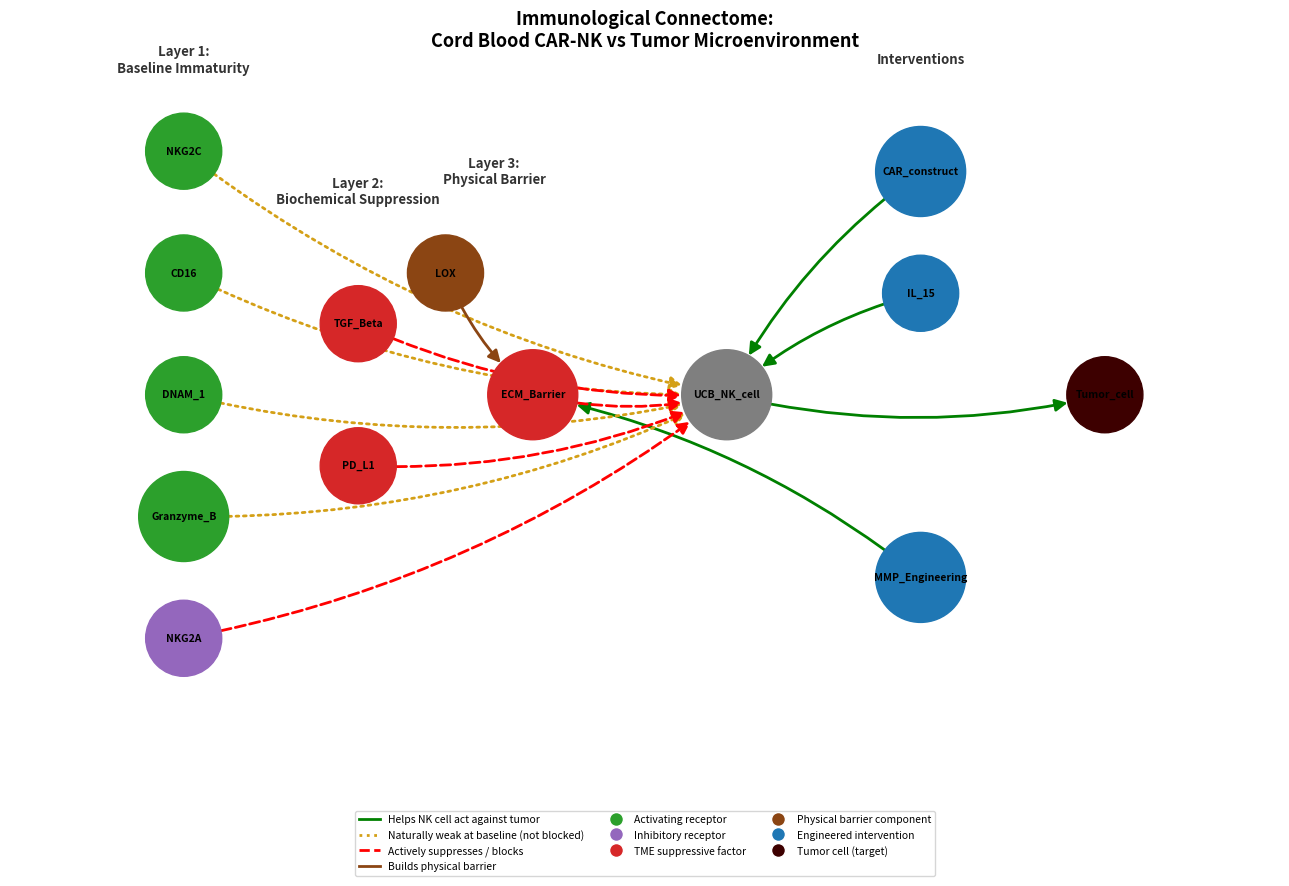

The matplotlib source for this figure:
# Immunological Connectome: Cord Blood CAR-NK vs Tumor Microenvironment
# All relationships below are qualitative (not numerically weighted) and are
# based on real, cited sources. No values in this script were invented.

import networkx as nx
import matplotlib.pyplot as plt

# 1. Create a directed graph
immune_network = nx.DiGraph()

# 2. Add nodes — receptors and factors are grouped by role
# Activating receptors (naturally LOW in cord blood NK cells)
activating_receptors = ['CD16', 'DNAM_1', 'NKG2C', 'Granzyme_B']

# Inhibitory receptor (naturally HIGH in cord blood NK cells)
inhibitory_receptors = ['NKG2A']

# Engineering additions
engineering = ['CAR_construct', 'IL_15']

# Tumor microenvironment suppressive factors
tme_factors = ['TGF_Beta', 'PD_L1', 'ECM_Barrier']

# Physical barrier components (distinct from biochemical suppression)
physical_barrier = ['LOX']

# Engineering solution for the physical barrier
mmp_solution = ['MMP_Engineering']

# Core cell and target
core = ['UCB_NK_cell', 'Tumor_cell']

all_nodes = activating_receptors + inhibitory_receptors + engineering + mmp_solution + tme_factors + physical_barrier + core
for node in all_nodes:
    immune_network.add_node(node)

# 3. Add edges — each has a plain-word "effect" label, NOT a numeric weight,
# and a citation in the comment showing where the claim comes from.

edges_with_evidence = [
    # Source, Target, effect label, citation
    ('CD16', 'UCB_NK_cell', 'weak_baseline_activation',
     'Sarvaria et al. 2017, Front Immunol — UCB-NK cells show decreased CD16 expression vs peripheral blood NK cells'),

    ('DNAM_1', 'UCB_NK_cell', 'weak_baseline_activation',
     'Sarvaria et al. 2017, Front Immunol — lower DNAM-1 expression in UCB-NK cells, indicating immaturity'),

    ('NKG2C', 'UCB_NK_cell', 'weak_baseline_activation',
     'Sarvaria et al. 2017, Front Immunol — lower NKG2C expression in UCB-NK cells vs peripheral blood'),

    ('Granzyme_B', 'UCB_NK_cell', 'weak_baseline_cytotoxicity',
     'Sarvaria et al. 2017, Front Immunol — decreased perforin and granzyme B expression in UCB-NK cells'),

    ('NKG2A', 'UCB_NK_cell', 'inhibits',
     'Sarvaria et al. 2017, Front Immunol — UCB-NK cells show higher expression of inhibitory receptor NKG2A'),

    ('IL_15', 'UCB_NK_cell', 'restores_cytotoxicity',
     'Sarvaria et al. 2017, Front Immunol — IL-15 (alone or with IL-2) restored/enhanced UCB-NK cytotoxicity toward peripheral-blood NK cell levels'),

    ('CAR_construct', 'UCB_NK_cell', 'adds_targeted_recognition',
     'Lee et al. 2025, Cancer Immunol Immunother (Kim S, Dong-A University, senior author) — anti-ErbB3 CAR-NK cells showed increased cytotoxicity against ErbB3-positive breast cancer cells'),

    ('UCB_NK_cell', 'Tumor_cell', 'attacks',
     'General CAR-NK mechanism — engineered cell targets and attempts to kill tumor cell'),

    ('TGF_Beta', 'UCB_NK_cell', 'suppresses',
     'Established TME immunosuppression mechanism — TGF-beta is a well-documented suppressor of NK cell cytotoxic function in the tumor microenvironment'),

    ('PD_L1', 'UCB_NK_cell', 'suppresses',
     'Established TME immunosuppression mechanism — PD-L1/checkpoint signaling suppresses immune cell activity in solid tumors'),

    ('LOX', 'ECM_Barrier', 'builds_physical_barrier',
     'Wu et al. 2026, Frontiers in Immunology, "Research progress on tumor extracellular matrix stiffness and immunosuppression" — LOX-driven collagen cross-linking stiffens the tumor ECM, creating a dense physical barrier'),

    ('ECM_Barrier', 'UCB_NK_cell', 'blocks_infiltration',
     'Wu et al. 2026 (same source) — a dense ECM is the primary physical obstacle to NK cell infiltration; NK cells present near fibrotic tumors show severely restricted invasion depth'),

    ('MMP_Engineering', 'ECM_Barrier', 'degrades_barrier',
     'Wu et al. 2026 (same source) — direct enzymatic cleavage of ECM components (e.g. via MMPs) can rapidly disrupt the physical barrier and enhance immune cell infiltration'),
]

for source, target, effect, citation in edges_with_evidence:
    immune_network.add_edge(source, target, effect=effect, citation=citation)

# 4. Draw the network
# Column layout: the three problem "layers" from the README each get their own
# labeled column on the left, feeding into the NK cell in the center. Interventions
# (CAR, IL-15, MMP engineering) sit in their own column on the right, since they are
# solutions, not part of the problem. Tumor_cell sits at the far right as the final target.

pos = {}

# Layer 1: Baseline immaturity (leftmost column)
layer1_nodes = ['NKG2C', 'CD16', 'DNAM_1', 'Granzyme_B', 'NKG2A']
layer1_x = -5.0
for i, node in enumerate(layer1_nodes):
    pos[node] = (layer1_x, 2.4 - i * 1.2)

# Layer 2: Biochemical TME suppression (second column)
layer2_nodes = ['TGF_Beta', 'PD_L1']
layer2_x = -3.2
for i, node in enumerate(layer2_nodes):
    pos[node] = (layer2_x, 0.7 - i * 1.4)

# Layer 3: Physical barrier (third column) — LOX feeds ECM_Barrier, which feeds the NK cell
layer3_x = -1.4
pos['LOX'] = (layer3_x - 0.9, 1.2)
pos['ECM_Barrier'] = (layer3_x, 0.0)

# Hub: the NK cell itself, center
pos['UCB_NK_cell'] = (0.6, 0.0)

# Target: the tumor cell, far right (what the NK cell is trying to reach and kill)
pos['Tumor_cell'] = (4.5, 0.0)

# Interventions column: solutions, kept visually separate on the right
interventions_x = 2.6
pos['CAR_construct'] = (interventions_x, 2.2)
pos['IL_15'] = (interventions_x, 1.0)
pos['MMP_Engineering'] = (interventions_x, -1.8)

# Column header labels, drawn directly onto the figure
column_headers = [
    (layer1_x, 3.3, "Layer 1:\nBaseline Immaturity"),
    (layer2_x, 2.0, "Layer 2:\nBiochemical Suppression"),
    (layer3_x - 0.4, 2.2, "Layer 3:\nPhysical Barrier"),
    (interventions_x, 3.3, "Interventions"),
]

# Color nodes by category for clarity
plt.figure(figsize=(13, 9))
node_colors = []
node_sizes = []
for node in immune_network.nodes():
    if node in activating_receptors:
        node_colors.append('#2ca02c')       # green = activating
    elif node in inhibitory_receptors:
        node_colors.append('#9467bd')       # purple = inhibitory
    elif node in tme_factors:
        node_colors.append('#d62728')       # red = tumor suppression
    elif node in physical_barrier:
        node_colors.append('#8b4513')       # brown = physical/structural barrier
    elif node in mmp_solution:
        node_colors.append('#1f77b4')       # blue = engineered addition (same as other solutions)
    elif node in engineering:
        node_colors.append('#1f77b4')       # blue = engineered addition
    elif node == 'Tumor_cell':
        node_colors.append('#3d0000')       # dark maroon = tumor cell, deliberately distinct from the grey NK cell
    else:
        node_colors.append('#7f7f7f')       # grey = the NK cell itself (only node this color now)
    # Bigger nodes for longer labels (Granzyme_B, CAR_construct, MMP_Engineering) so text doesn't overflow
    if node in ['Granzyme_B', 'CAR_construct', 'MMP_Engineering', 'ECM_Barrier', 'UCB_NK_cell']:
        node_sizes.append(4200)
    else:
        node_sizes.append(3000)

nx.draw_networkx_nodes(immune_network, pos, node_color=node_colors, node_size=node_sizes)
nx.draw_networkx_labels(immune_network, pos, font_size=7.5, font_weight='bold')

# Draw column headers
for x, y, text in column_headers:
    plt.text(x, y, text, fontsize=9.5, fontweight='bold', ha='center', va='center', color='#333333')

# Split edges into three honest categories, not just positive/negative:
# - positive: helps the NK cell act against the tumor
# - weak_baseline: the receptor is present but naturally under-expressed (not "suppressed", just weak)
# - suppresses: something is actively working against the NK cell's function
positive_effects = ['restores_cytotoxicity', 'adds_targeted_recognition', 'attacks', 'degrades_barrier']
weak_baseline_effects = ['weak_baseline_activation', 'weak_baseline_cytotoxicity']
suppress_effects = ['inhibits', 'suppresses', 'blocks_infiltration']
structural_effects = ['builds_physical_barrier']

pos_edges = [(u, v) for u, v, d in immune_network.edges(data=True) if d['effect'] in positive_effects]
weak_edges = [(u, v) for u, v, d in immune_network.edges(data=True) if d['effect'] in weak_baseline_effects]
neg_edges = [(u, v) for u, v, d in immune_network.edges(data=True) if d['effect'] in suppress_effects]
structural_edges = [(u, v) for u, v, d in immune_network.edges(data=True) if d['effect'] in structural_effects]

# connectionstyle='arc3,rad=0.12' gives every edge a slight curve instead of a dead-straight
# line — this spreads out the visual crowding where many edges converge on UCB_NK_cell,
# without changing any of the underlying data or which nodes connect to which.
nx.draw_networkx_edges(immune_network, pos, edgelist=pos_edges, edge_color='green', width=2, arrowsize=18, arrows=True, arrowstyle='-|>', node_size=node_sizes, connectionstyle='arc3,rad=0.12')
nx.draw_networkx_edges(immune_network, pos, edgelist=weak_edges, edge_color='#d4a017', style='dotted', width=2, arrowsize=18, arrows=True, arrowstyle='-|>', node_size=node_sizes, connectionstyle='arc3,rad=0.12')  # amber dotted = weak, not suppressed
nx.draw_networkx_edges(immune_network, pos, edgelist=neg_edges, edge_color='red', style='dashed', width=2, arrowsize=18, arrows=True, arrowstyle='-|>', node_size=node_sizes, connectionstyle='arc3,rad=0.12')      # red dashed = actively suppresses
nx.draw_networkx_edges(immune_network, pos, edgelist=structural_edges, edge_color='#8b4513', style='solid', width=2, arrowsize=18, arrows=True, arrowstyle='-|>', node_size=node_sizes, connectionstyle='arc3,rad=0.12')  # brown solid = builds structural barrier

# Legend explaining every color/style so the diagram is readable without needing the README
from matplotlib.lines import Line2D
legend_elements = [
    Line2D([0], [0], color='green', lw=2, label='Helps NK cell act against tumor'),
    Line2D([0], [0], color='#d4a017', lw=2, linestyle='dotted', label='Naturally weak at baseline (not blocked)'),
    Line2D([0], [0], color='red', lw=2, linestyle='dashed', label='Actively suppresses / blocks'),
    Line2D([0], [0], color='#8b4513', lw=2, label='Builds physical barrier'),
    Line2D([0], [0], marker='o', color='w', markerfacecolor='#2ca02c', markersize=10, label='Activating receptor'),
    Line2D([0], [0], marker='o', color='w', markerfacecolor='#9467bd', markersize=10, label='Inhibitory receptor'),
    Line2D([0], [0], marker='o', color='w', markerfacecolor='#d62728', markersize=10, label='TME suppressive factor'),
    Line2D([0], [0], marker='o', color='w', markerfacecolor='#8b4513', markersize=10, label='Physical barrier component'),
    Line2D([0], [0], marker='o', color='w', markerfacecolor='#1f77b4', markersize=10, label='Engineered intervention'),
    Line2D([0], [0], marker='o', color='w', markerfacecolor='#3d0000', markersize=10, label='Tumor cell (target)'),
]
plt.legend(handles=legend_elements, loc='lower center', bbox_to_anchor=(0.5, -0.22), ncol=3, fontsize=7.5, frameon=True)

plt.title("Immunological Connectome:\nCord Blood CAR-NK vs Tumor Microenvironment", fontsize=13, fontweight='bold')
plt.axis('off')
plt.margins(0.15)  # adds breathing room around the outermost nodes so labels never get clipped
plt.tight_layout()
plt.savefig('immune_connectome.png', dpi=200, bbox_inches='tight')  # bbox_inches='tight' trims to content while keeping full labels
plt.show()

# 5. Print out the citation list so it's easy to copy into your references section
print("\n--- Citations used in this diagram ---")
seen = set()
for _, _, _, citation in edges_with_evidence:
    if citation not in seen:
        print("-", citation)
        seen.add(citation)
